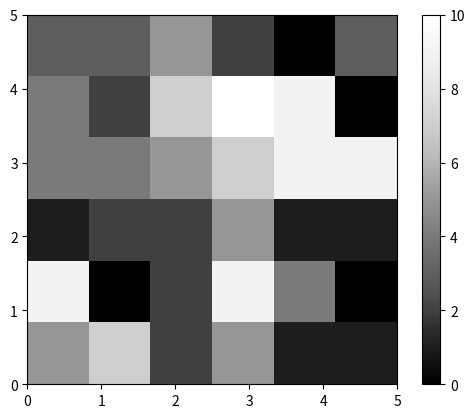

Here is the Python script that generated this plot:
import matplotlib.pyplot as plt   
import matplotlib.cm as cm        
import random                     
   
def initialize_image(x_p, y_p):   
  image = []                    
  for i in range(y_p):      
    x_colors = []             
    for j in range(x_p):      
      x_colors.append(0)    
    image.append(x_colors)  

  # image тут масив масивів нулів [[0,0,0,0...], [0,0,0,0...], ...]
  return image             
                                  
def color_points():               
  x_p = 6                       
  y_p = 6                       
  image = initialize_image(x_p, y_p)   
  for i in range(y_p):
    for j in range(x_p):
      # Заповнюємо image випадковими числами від 1 до 10, це будуть наші кольори 
      image[i][j] = random.randint(0, 10)

  # imshow робить з масиву масивів чисел зображення, тобто ми передали масив пікселів і imshow зробить з нього картинку 
  # 
  # origin='lower', За замовчуванням (top). Комп'ютерні зображення зазвичай рахуються зверху зліва, 
  # тобто індекс [0][0] — це лівий верхній кут.  lower: Змінює логіку на "декартову". 
  # Тепер індекс [0][0] — це лівий нижній кут (початок координат). Це робить картинку схожою на звичайний графік функцій.
  # 
  # extent=(0, 5, 0, 5) Цей параметр каже: "Розтягни мою матрицю на конкретні координати графіка". 
  # Формат: (left, right, bottom, top)
  # 
  # cmap=cm.Greys_r
  # Це Colormap (колірна карта). Вона визначає, в який колір розфарбувати числа.
  # cm.Greys: 0 — білий, 10 — чорний.
  # cm.Greys_r: (літера r означає reverse) 0 — чорний, 10 — білий.
  # 
  # interpolation='nearest' Це те, що відповідає за "квадратики", які ми бачимо на виході
  # nearest: Малює кожен елемент масиву як чіткий квадрат. Колір різко обривається на межі пікселя. 
  # Це ідеально, коли треба бачити точні значення кожної клітинки.
  # 
  # bilinear або bicubic: Якщо поставити ці значення, Matplotlib почне "змішувати" кольори сусідніх клітинок. 
  # Квадратики зникнуть, і ми отримаємо плавний туманний градієнт.

  plt.imshow(image, origin='lower', extent=(0, 5, 0, 5), cmap=cm.Greys_r, interpolation='nearest')     
  plt.colorbar()
  plt.show()

color_points()
